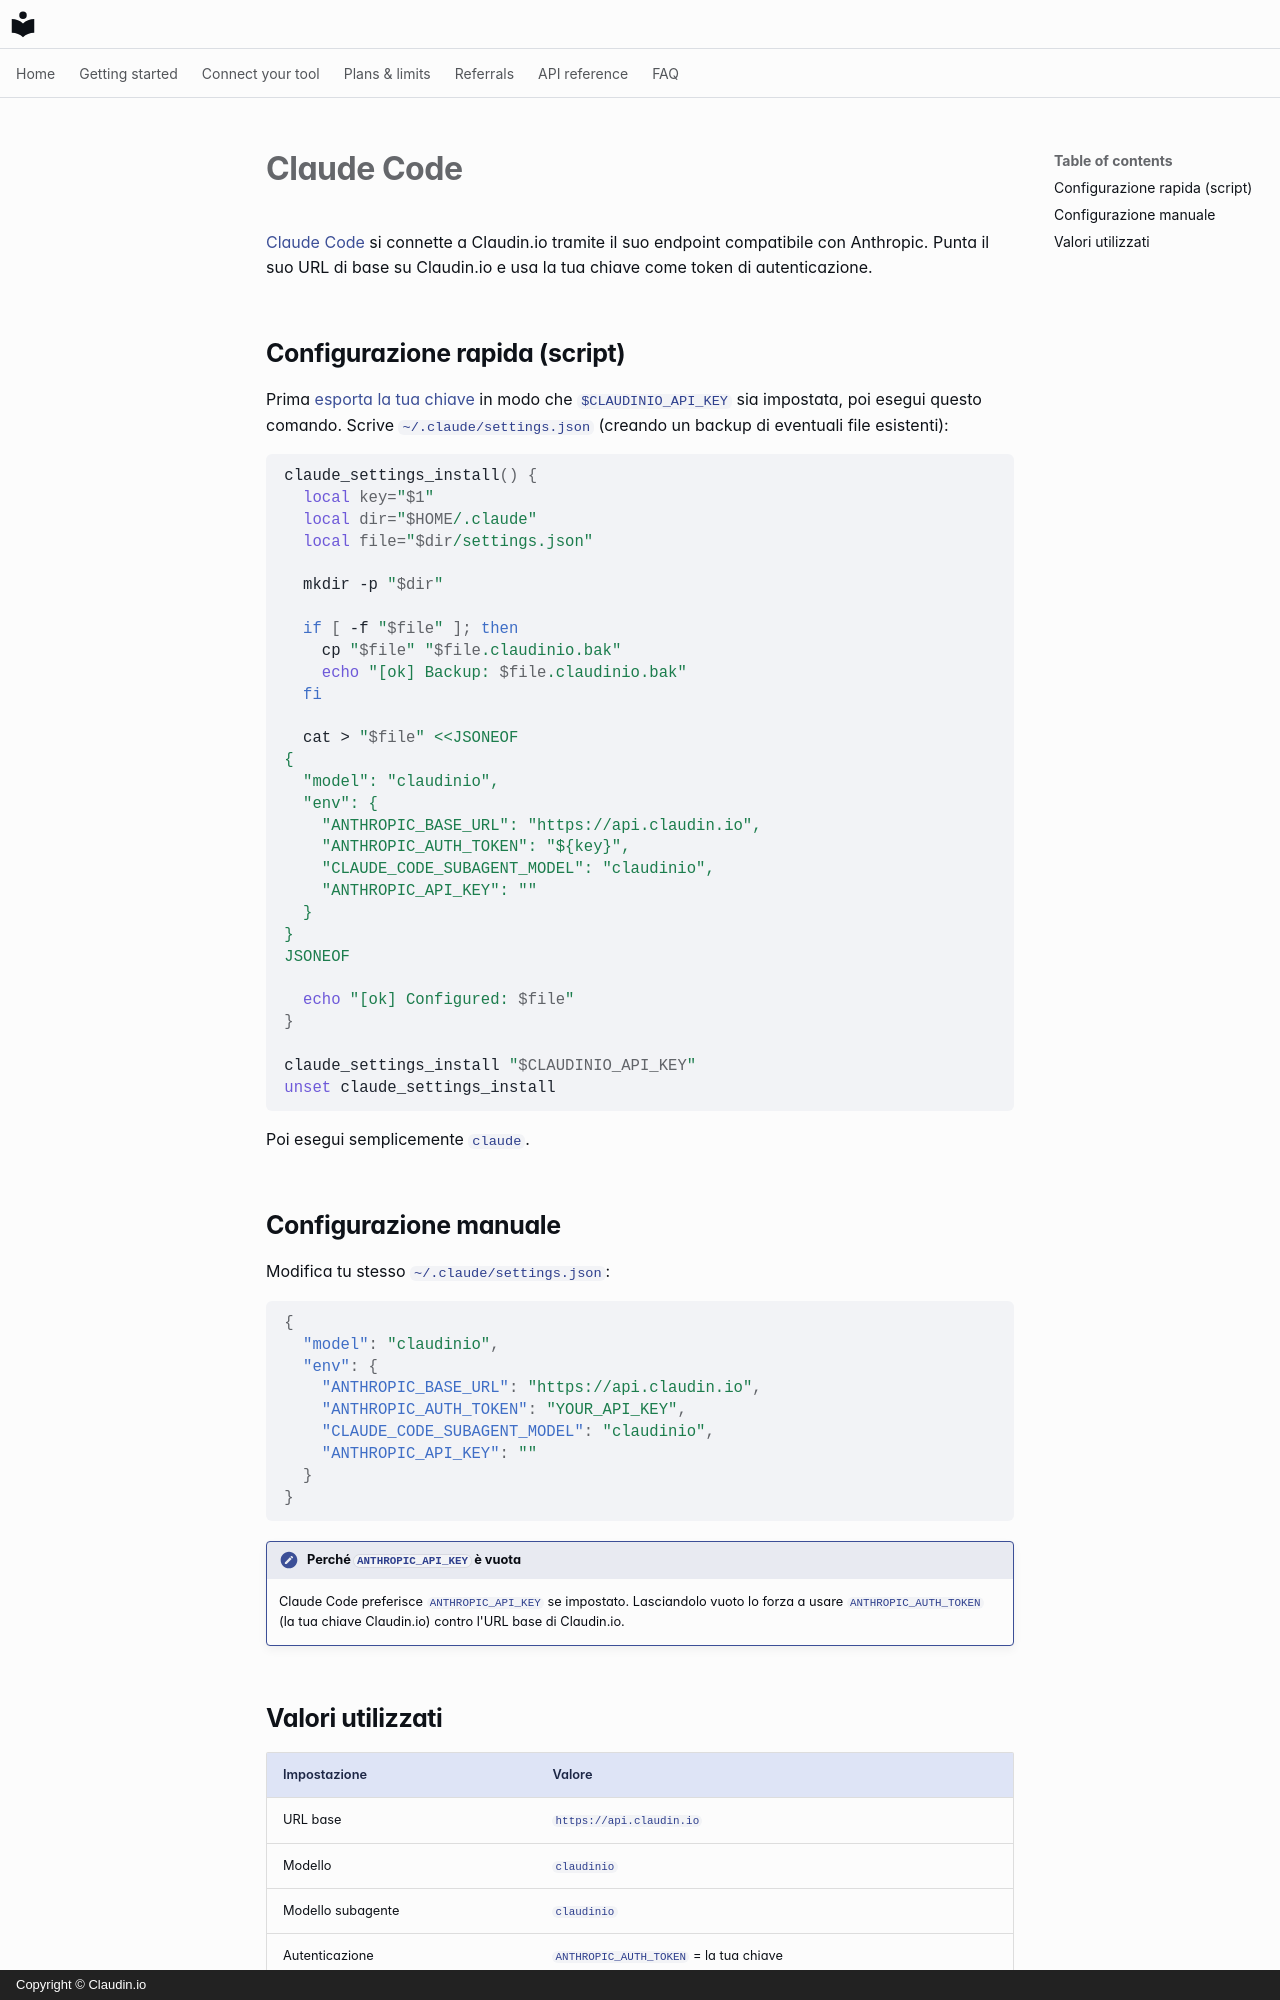

repository: claudin-io/docs · page: clients/claude-code.it/index.html · generator: mkdocs · copyright: Copyright © Claudin.io

# Claude Code

[Claude Code](https://claude.com/claude-code) si connette a Claudin.io tramite il suo endpoint compatibile con Anthropic. Punta il suo URL di base su Claudin.io e usa la tua chiave come token di autenticazione.

## Configurazione rapida (script)

Prima [esporta la tua chiave](../getting-started/set-your-key.md) in modo che `$CLAUDINIO_API_KEY` sia impostata, poi esegui questo comando. Scrive `~/.claude/settings.json` (creando un backup di eventuali file esistenti):

```bash
claude_settings_install() {
  local key="$1"
  local dir="$HOME/.claude"
  local file="$dir/settings.json"

  mkdir -p "$dir"

  if [ -f "$file" ]; then
    cp "$file" "$file.claudinio.bak"
    echo "[ok] Backup: $file.claudinio.bak"
  fi

  cat > "$file" <<JSONEOF
{
  "model": "claudinio",
  "env": {
    "ANTHROPIC_BASE_URL": "https://api.claudin.io",
    "ANTHROPIC_AUTH_TOKEN": "${key}",
    "CLAUDE_CODE_SUBAGENT_MODEL": "claudinio",
    "ANTHROPIC_API_KEY": ""
  }
}
JSONEOF

  echo "[ok] Configured: $file"
}

claude_settings_install "$CLAUDINIO_API_KEY"
unset claude_settings_install
```

Poi esegui semplicemente `claude`.

## Configurazione manuale

Modifica tu stesso `~/.claude/settings.json`:

```json
{
  "model": "claudinio",
  "env": {
    "ANTHROPIC_BASE_URL": "https://api.claudin.io",
    "ANTHROPIC_AUTH_TOKEN": "YOUR_API_KEY",
    "CLAUDE_CODE_SUBAGENT_MODEL": "claudinio",
    "ANTHROPIC_API_KEY": ""
  }
}
```

!!! note "Perché `ANTHROPIC_API_KEY` è vuota"
    Claude Code preferisce `ANTHROPIC_API_KEY` se impostato. Lasciandolo vuoto lo forza a usare `ANTHROPIC_AUTH_TOKEN` (la tua chiave Claudin.io) contro l'URL base di Claudin.io.
